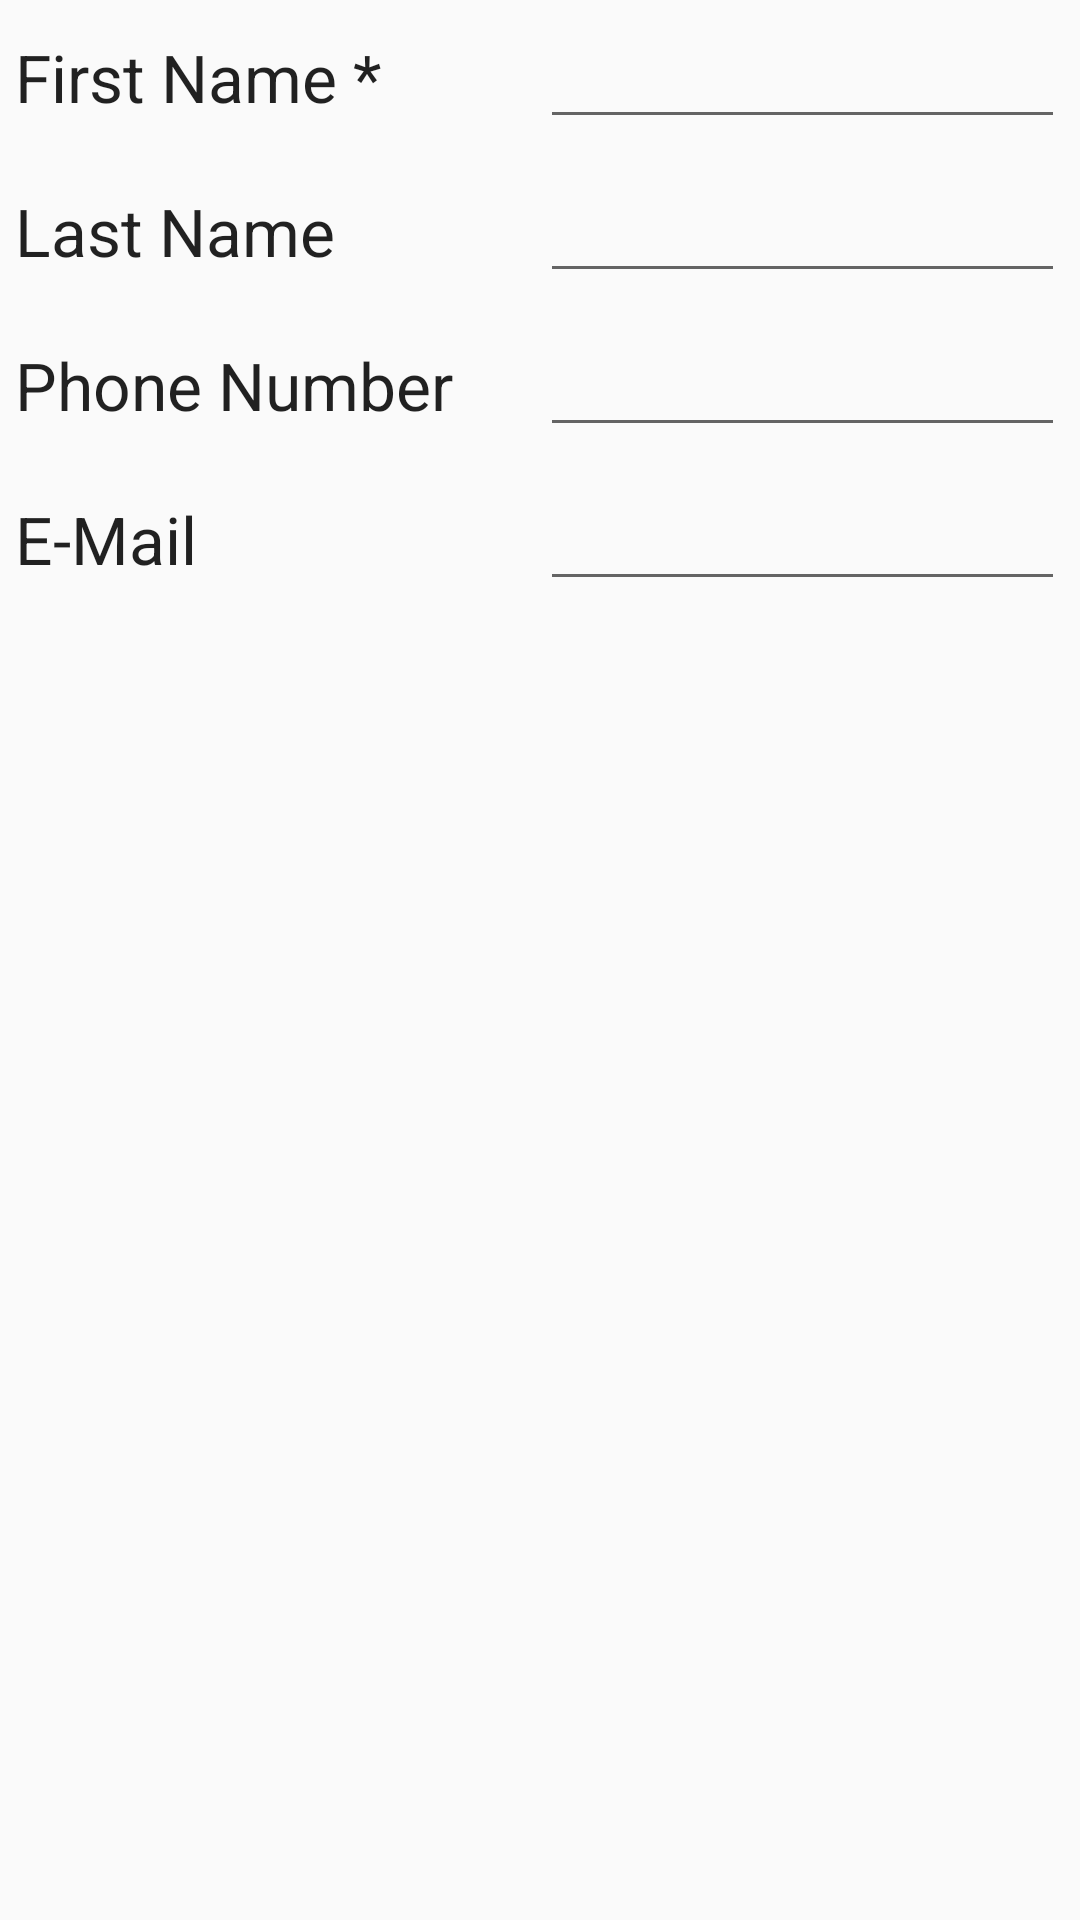

Write the Android layout XML for this screen, with the resource values it uses.
<!-- AndroidManifest.xml: application theme Base.Theme.AppCompat.Light.DarkActionBar -->
<!-- res/layout/content_contact_details.xml -->
<?xml version="1.0" encoding="utf-8"?>
<LinearLayout xmlns:android="http://schemas.android.com/apk/res/android"
    android:id="@+id/contactManager"
    android:layout_width="match_parent"
    android:layout_height="match_parent"
    android:orientation="vertical"
    android:layout_marginTop="@dimen/content_head">

    <LinearLayout
        android:layout_width="match_parent"
        android:layout_height="wrap_content"
        android:orientation="horizontal"
        android:weightSum="2"
        android:layout_margin="@dimen/layout_row_space">

        <TextView
            android:id="@+id/textView"
            android:layout_width="match_parent"
            android:layout_height="wrap_content"
            android:text="First Name *"
            android:layout_weight="1"
            android:textAppearance="?android:attr/textAppearanceLarge" />

        <EditText
            android:id="@+id/firstName"
            android:layout_width="match_parent"
            android:layout_height="wrap_content"
            android:layout_weight="1"
            android:inputType="textPersonName" />

    </LinearLayout>

    <LinearLayout
        android:layout_width="match_parent"
        android:layout_height="wrap_content"
        android:orientation="horizontal"
        android:layout_margin="@dimen/layout_row_space"
        android:weightSum="2">

        <TextView
            android:id="@+id/textView2"
            android:layout_width="match_parent"
            android:layout_height="wrap_content"
            android:text="Last Name"
            android:layout_weight="1"
            android:textAppearance="?android:attr/textAppearanceLarge" />

        <EditText
            android:id="@+id/lastName"
            android:layout_width="match_parent"
            android:layout_height="wrap_content"
            android:layout_weight="1"
            android:inputType="textPersonName" />

    </LinearLayout>

    <LinearLayout
        android:layout_width="match_parent"
        android:layout_height="wrap_content"
        android:orientation="horizontal"
        android:layout_margin="@dimen/layout_row_space"
        android:weightSum="2">

        <TextView
            android:id="@+id/textView3"
            android:layout_width="match_parent"
            android:layout_height="wrap_content"
            android:text="Phone Number"
            android:textAppearance="?android:attr/textAppearanceLarge"
            android:layout_weight="1"/>

        <EditText
            android:id="@+id/phoneNumber"
            android:layout_width="match_parent"
            android:layout_height="wrap_content"
            android:inputType="phone"
            android:layout_weight="1"/>


    </LinearLayout>

    <LinearLayout
        android:layout_width="match_parent"
        android:layout_height="wrap_content"
        android:orientation="horizontal"
        android:layout_margin="@dimen/layout_row_space"
        android:weightSum="2">

        <TextView
            android:id="@+id/textView4"
            android:layout_width="match_parent"
            android:layout_height="wrap_content"
            android:text="E-Mail"
            android:layout_weight="1"
            android:textAppearance="?android:attr/textAppearanceLarge" />

        <EditText
            android:id="@+id/email"
            android:layout_width="match_parent"
            android:layout_height="wrap_content"
            android:layout_weight="1"
            android:inputType="textEmailAddress" />

    </LinearLayout>


</LinearLayout>
<!-- resources referenced by this layout -->
<resources>
  <dimen name="content_head">30dp</dimen>
  <dimen name="layout_row_space">5dp</dimen>
</resources>
